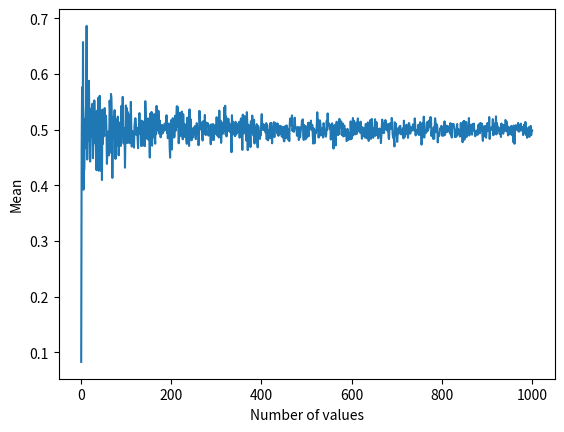

The matplotlib source for this figure:
import random
import matplotlib.pyplot as plt


def generate_random_values(n, range_start, range_end):
    return [random.uniform(range_start, range_end) for _ in range(n)]


def calculate_mean(values):
    return sum(values) / len(values)


def plot_mean_vs_sample_size(n_values, range_start, range_end):
    means = []
    for i in range(1, n_values + 1):
        values = generate_random_values(i, range_start, range_end)
        mean = calculate_mean(values)
        means.append(mean)
    plt.plot(range(1, n_values + 1), means)
    plt.xlabel("Number of values")
    plt.ylabel("Mean")
    plt.show()


plot_mean_vs_sample_size(n_values=1000, range_start=0, range_end=1)
